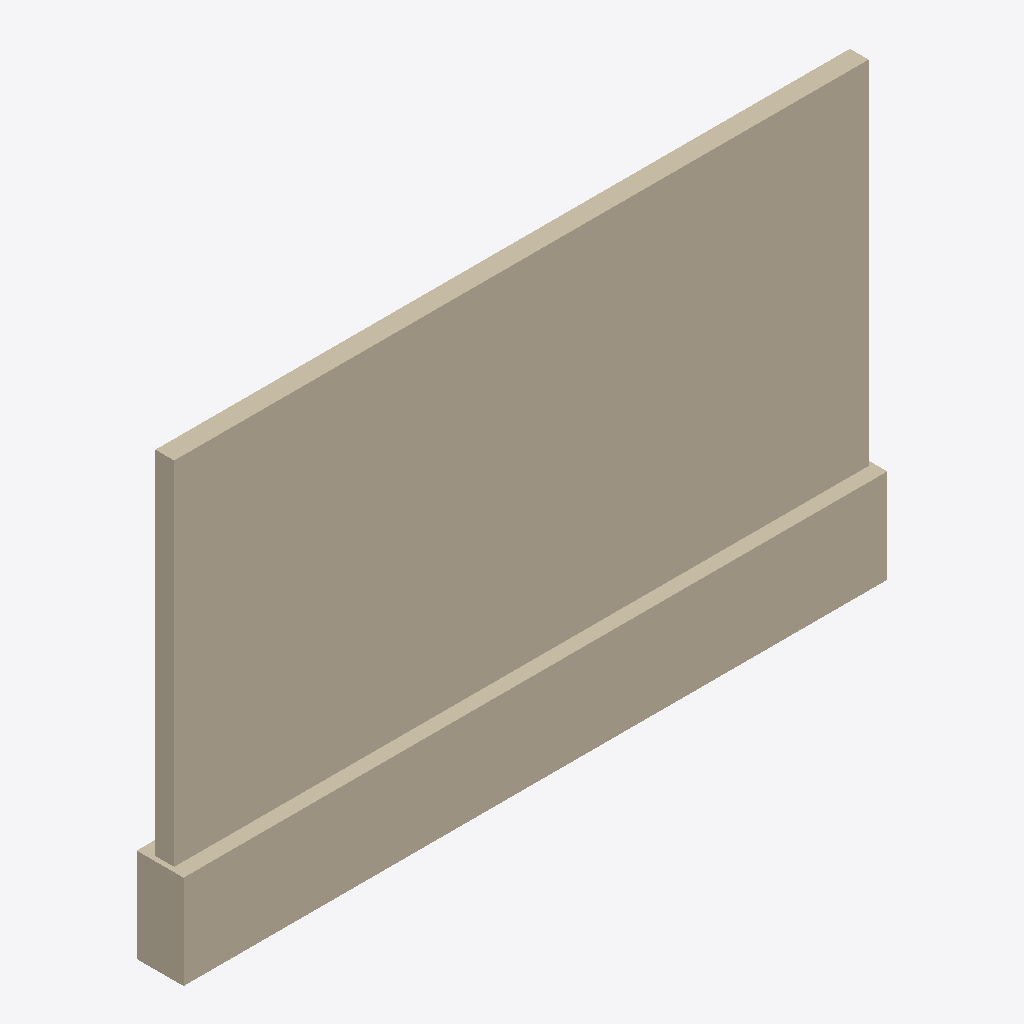
Isometric view of an IFC building model (IFC-SPF (STEP), schema IFC2X3, length unit metre), seen from the south-west, elements coloured by IFC class: 1 wall (beige).
Extent 3.0 m × 0.2 m × 1.9 m (x, y, z). Storeys (1): Port de Barcelona at 0.00 m. Elements (1): 1 IfcWall.

HEADER;
FILE_DESCRIPTION(('ViewDefinition [CoordinationView_V2.0]'),'2;1');
FILE_NAME('C:\\Users\\Andres (Ingreen)\\AppData\\Local\\Packages\\48598BIMMars.313206BE35C6','',(''),(''),'','','');
FILE_SCHEMA(('IFC2X3'));
ENDSEC;
DATA;
#46=IFCPROJECT('0dmdwsXKz5CvxXqNAUKCiX',$,'Port de Barcelona',$,$,'Nombre de proyecto','Estado de proyecto',(#16),#47);
#8=IFCSITE('0dmdwsXKz5CvxXqNAUKCiZ',$,'Port de Barcelona',$,'',#3,$,$,.ELEMENT.,(40,25,13,9643),(-3,-42,-20,-772056),0.0,$,$);
#1=IFCBUILDING('0dmdwsXKz5CvxXqNAUKCiW',$,'',$,$,#2,$,'',.ELEMENT.,$,$,$);
#6=IFCBUILDINGSTOREY('0dmdwsXKz5CvxXqN9Xhpx_',$,'Port de Barcelona',$,$,#7,$,'Port de Barcelona',.ELEMENT.,0.0);
#9=IFCWALL('1Z$byIr3vDS8zLRrp9V3ym',$,'APBCN-URB-CER-Cerramiento_Vertical_Tubular:APBCN-URB-CER-Cerramiento_Vertical_Tubular:136420',$,'APBCN-URB-CER-Cerramiento_Vertical_Tubular:APBCN-URB-CER-Cerramiento_Vertical_Tubular:137206',#10,#13,'136420');
ENDSEC;
